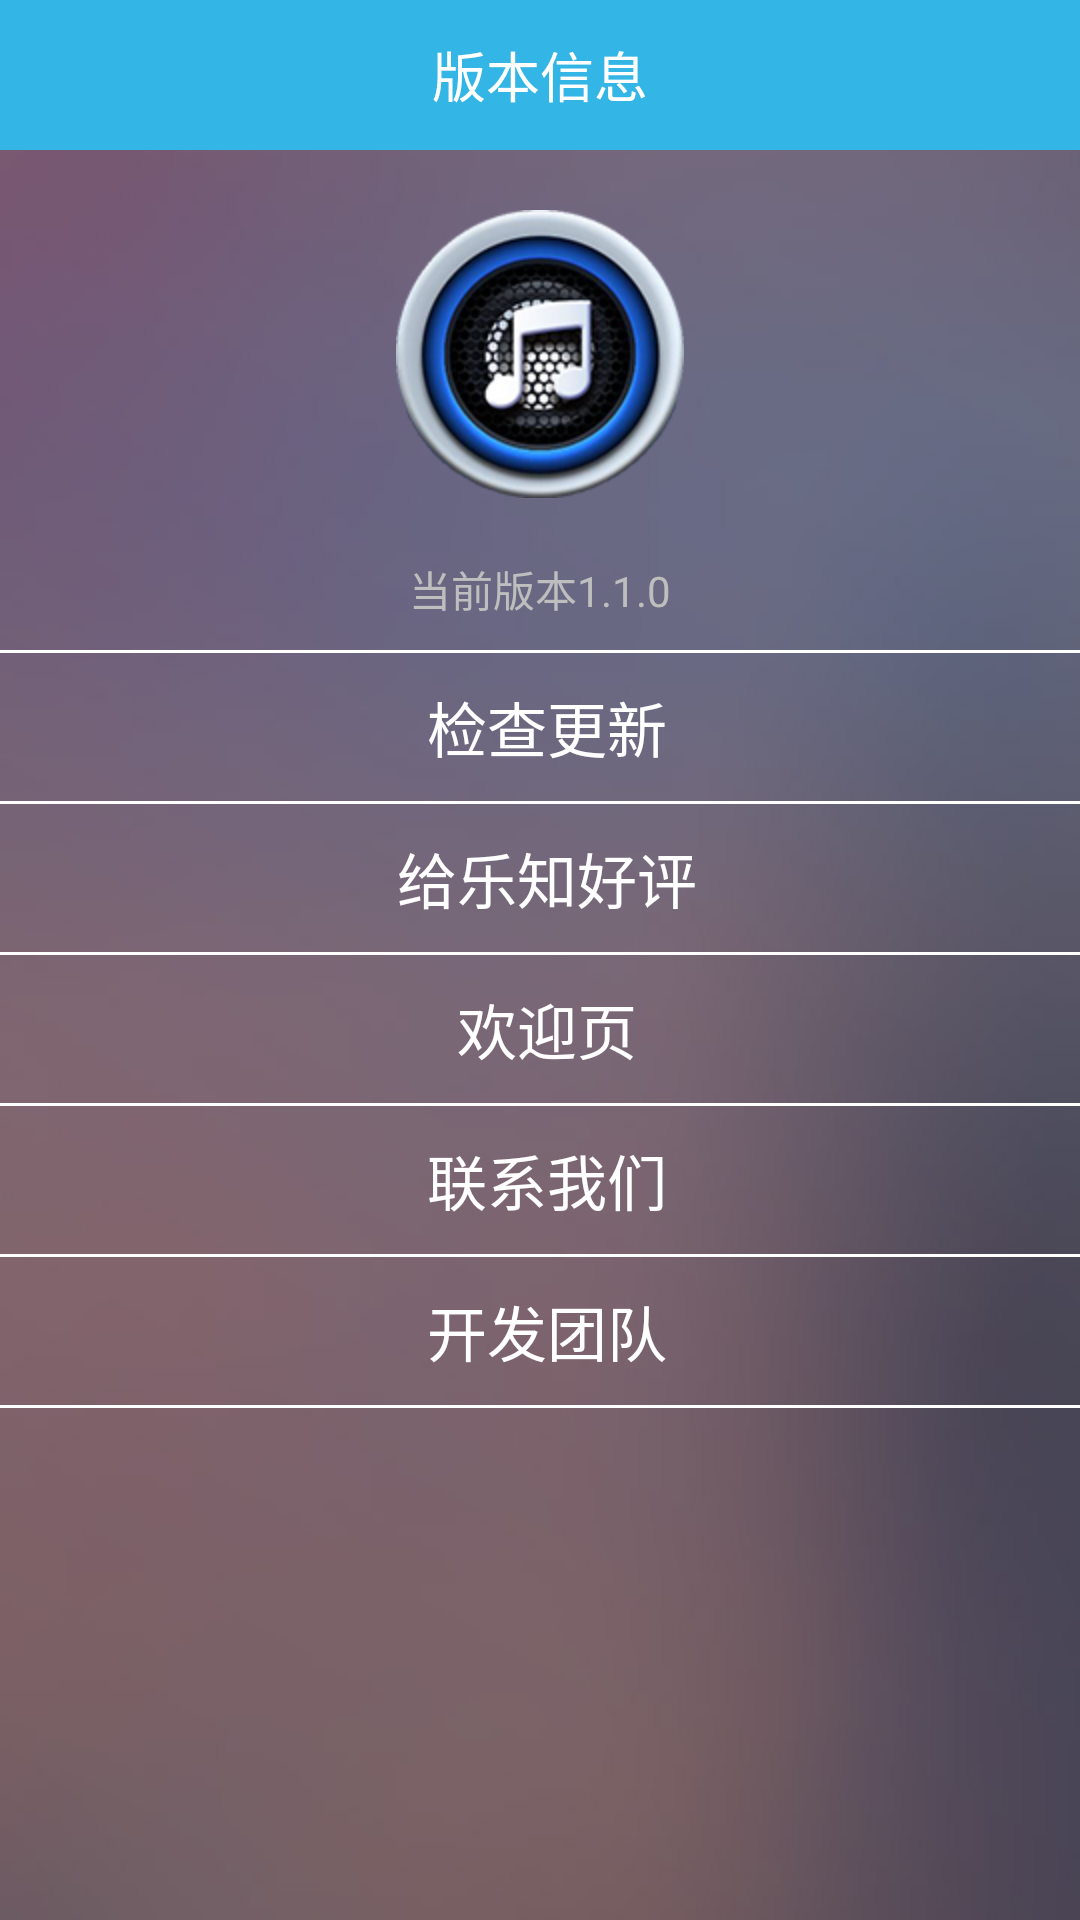

The Android layout XML behind this screen, and the referenced resources:
<!-- AndroidManifest.xml: application theme android:Theme.NoTitleBar -->
<!-- res/layout/system_version_layout.xml -->
<?xml version="1.0" encoding="utf-8"?>

<LinearLayout xmlns:android="http://schemas.android.com/apk/res/android"
    android:layout_width="match_parent"
    android:layout_height="match_parent"
    android:background="@drawable/music_background"
    android:orientation="vertical" >
    
        <RelativeLayout
            android:layout_width="fill_parent"
            android:layout_height="50dip"
            android:background="@color/holo_blue_light"
            android:orientation="horizontal" >

            

            <ImageButton
                android:id="@+id/system_backBtn"
                android:layout_width="wrap_content"
                android:layout_height="fill_parent"
                android:layout_centerVertical="true"
                android:background="@drawable/selector_music_btn"
                android:padding="10dip"
                android:src="@drawable/icon_back" />
            

            <TextView
                android:layout_width="wrap_content"
                android:layout_height="wrap_content"
                android:layout_centerInParent="true"
                android:text="@string/version_info"
                android:textColor="@color/white"
                android:textSize="18sp" />
        </RelativeLayout>
        
        <RelativeLayout 
            android:layout_width="match_parent"
            android:layout_height="wrap_content">
            
            <ImageView 
                android:id="@+id/banben"
                android:layout_width="wrap_content"
                android:layout_height="wrap_content"
                android:layout_marginTop="20dp"
                android:layout_marginBottom="20dp"
                android:layout_centerInParent="true"
                android:background="@drawable/ic_launcher1"
                />
       </RelativeLayout>
       <RelativeLayout 
            android:layout_width="match_parent"
            android:layout_height="wrap_content">
            <TextView 
                android:id="@+id/edition_number"
                android:layout_width="wrap_content"
                android:layout_height="wrap_content"
                android:layout_centerInParent="true"
               
                android:text="@string/edition_number"/>
        </RelativeLayout>
        <View 
            android:layout_width="match_parent"
        	android:layout_height="10dp" />
        <View 
            android:layout_width="match_parent"
        	android:layout_height="1dp"
        	android:background="@drawable/jiange1" /> 
       
       <LinearLayout 
           android:layout_width="match_parent"
           android:layout_height="wrap_content"
           android:background="@null"       
           android:layout_marginLeft="10dp"
           android:layout_marginRight="10dp"
           android:orientation="vertical">
           
           <TextView 
               android:id="@+id/gengxin"
               android:layout_width="match_parent"
               android:layout_height="wrap_content"
               android:layout_marginLeft="5dp"
               android:layout_marginTop="10dp"
               android:layout_marginBottom="10dp"
               android:gravity="center"
               android:textColor="#ffffffff"
               android:text="@string/gengxin"
               android:textSize="20dp"/>
            
       </LinearLayout>
    
       <View 
            android:layout_width="match_parent"
        	android:layout_height="1dp"
        	android:background="@drawable/jiange1" /> 
       
        <LinearLayout 
           android:layout_width="match_parent"
           android:layout_height="wrap_content"
           android:background="@null"
           android:layout_marginLeft="10dp"
           android:layout_marginRight="10dp"
           android:orientation="vertical">
           
           <TextView 
               android:id="@+id/pingjia"
               android:layout_width="match_parent"
               android:layout_height="wrap_content"
               android:layout_marginLeft="5dp"
               android:layout_marginTop="10dp"
               android:layout_marginBottom="10dp"
               android:gravity="center"
               android:textColor="#ffffffff"
               android:text="@string/pingjia"
               android:textSize="20dp"/>
            
       </LinearLayout>
       
        <View 
            android:layout_width="match_parent"
        	android:layout_height="1dp"
        	android:background="@drawable/jiange1" /> 
        
        <LinearLayout 
           android:layout_width="match_parent"
           android:layout_height="wrap_content"
           android:background="@null"
           android:layout_marginLeft="10dp"
           android:layout_marginRight="10dp"
           android:orientation="vertical">
           
           <TextView 
               android:id="@+id/welcome"
               android:layout_width="match_parent"
               android:layout_height="wrap_content"
               android:layout_marginLeft="5dp"
               android:layout_marginTop="10dp"
               android:layout_marginBottom="10dp"
               android:gravity="center"
               android:textColor="#ffffffff"
               android:text="@string/welcome"
               android:textSize="20dp"/>
           
       </LinearLayout>
       
        <View 
            android:layout_width="match_parent"
        	android:layout_height="1dp"
        	android:background="@drawable/jiange1" /> 
        
        <LinearLayout 
           android:layout_width="match_parent"
           android:layout_height="wrap_content"
           android:background="@null"
           android:layout_marginLeft="10dp"
           android:layout_marginRight="10dp"
           android:orientation="vertical">
           
           <TextView 
               android:id="@+id/contact"
               android:layout_width="match_parent"
               android:layout_height="wrap_content"
               android:layout_marginLeft="5dp"
               android:layout_marginTop="10dp"
               android:layout_marginBottom="10dp"
               android:gravity="center"
               android:textColor="#ffffffff"
               android:text="@string/contact"
               android:textSize="20dp"/>
           
       </LinearLayout>
       
        <View 
            android:layout_width="match_parent"
        	android:layout_height="1dp"
        	android:background="@drawable/jiange1" /> 
        
        <LinearLayout 
           android:layout_width="match_parent"
           android:layout_height="wrap_content"
           android:background="@null"
           android:layout_marginLeft="10dp"
           android:layout_marginRight="10dp"
           android:orientation="vertical">
           
           <TextView 
               android:id="@+id/team"
               android:layout_width="match_parent"
               android:layout_height="wrap_content"
               android:layout_marginLeft="5dp"
               android:layout_marginTop="10dp"
               android:layout_marginBottom="10dp"
               android:gravity="center"
               android:textColor="#ffffffff"
               android:text="@string/team"
               android:textSize="20dp"/>
           
       </LinearLayout>
        <View 
            android:layout_width="match_parent"
        	android:layout_height="1dp"
        	android:background="@drawable/jiange1" />  
    
</LinearLayout>
<!-- resources referenced by this layout -->
<resources>
  <color name="holo_blue_light">#ff33b5e5</color>
  <color name="white">#ffffffff</color>
  <!-- drawable ic_launcher1: png bitmap (drawable-hdpi, 45332 bytes) -->
  <!-- drawable jiange1: png bitmap (drawable-hdpi, 2831 bytes) -->
  <!-- drawable music_background: jpg bitmap (drawable-hdpi, 18518 bytes) -->
  <string name="contact">联系我们</string>
  <string name="edition_number">当前版本1.1.0</string>
  <string name="gengxin">检查更新</string>
  <string name="pingjia">给乐知好评</string>
  <string name="team">开发团队</string>
  <string name="version_info">版本信息</string>
  <string name="welcome">欢迎页</string>
</resources>
